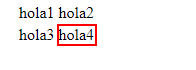
Workflow: Selectores

Step 1: Find Element 'TD' on the table cell in window '007.html' (msedge.exe)
